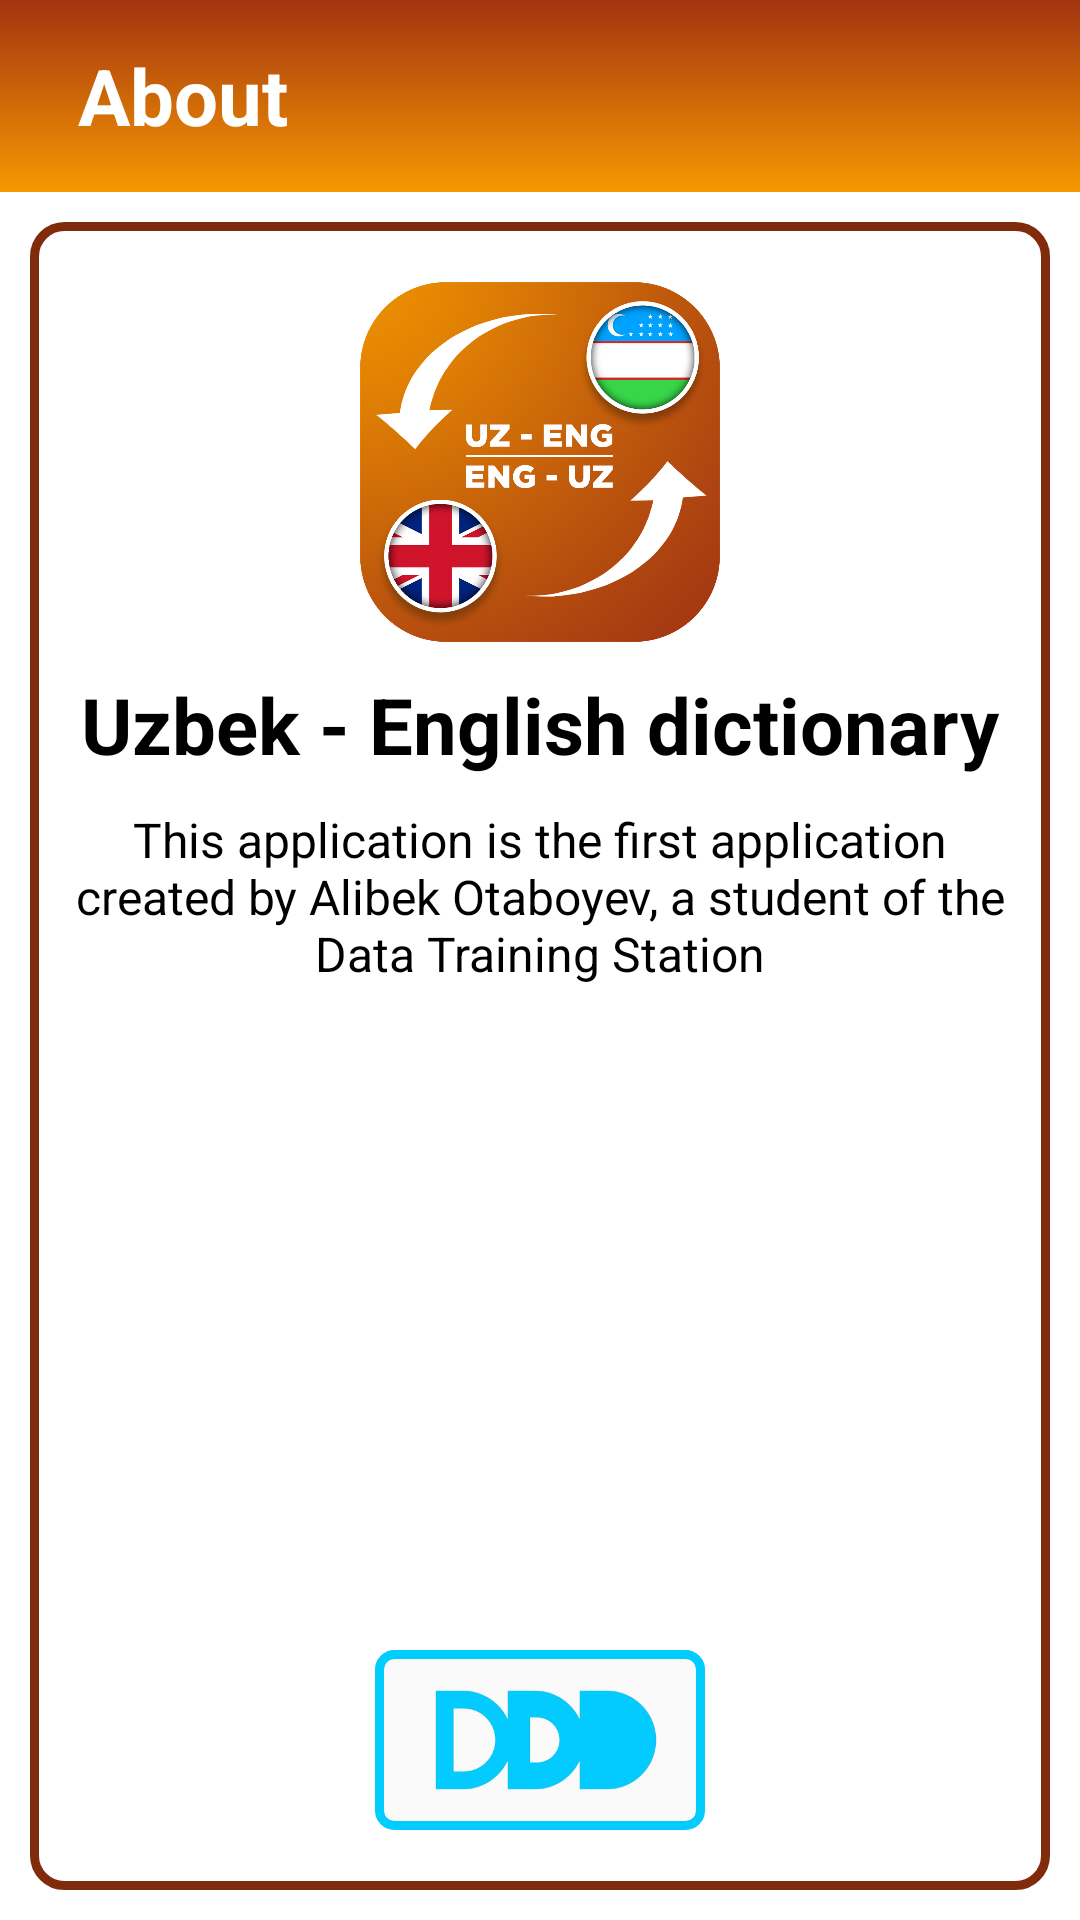

Reconstruct the res/layout file that produces this screen, plus the resources it refers to.
<!-- AndroidManifest.xml: application theme Theme.UzRuLUGAT -->
<!-- res/layout/fragment_about.xml -->
<?xml version="1.0" encoding="utf-8"?>
<LinearLayout xmlns:android="http://schemas.android.com/apk/res/android"
    xmlns:tools="http://schemas.android.com/tools"
    android:layout_width="match_parent"
    android:layout_height="match_parent"
    android:orientation="vertical"
    android:background="@color/white"
    tools:context=".ui.fragment.AboutFragment">

    <com.google.android.material.appbar.AppBarLayout
        android:layout_width="match_parent"
        android:layout_height="wrap_content">

        <androidx.appcompat.widget.Toolbar
            android:layout_width="match_parent"
            android:layout_height="match_parent"
            android:layout_weight="1"
            android:background="@drawable/toolbar_back">

            <LinearLayout
                android:layout_width="match_parent"
                android:layout_height="match_parent"
                android:gravity="center_vertical"
                android:orientation="horizontal">

                <LinearLayout
                    android:layout_width="0dp"
                    android:layout_height="match_parent"
                    android:layout_weight="1"
                    android:gravity="center_vertical">

                    <TextView
                        android:layout_width="wrap_content"
                        android:layout_height="wrap_content"
                        android:layout_marginStart="10dp"
                        android:text="@string/about"
                        android:textColor="@color/white"
                        android:textSize="26sp"
                        android:textStyle="bold" />
                </LinearLayout>

                <LinearLayout
                    android:layout_width="0dp"
                    android:layout_height="match_parent"
                    android:layout_weight="1">

                </LinearLayout>

            </LinearLayout>

        </androidx.appcompat.widget.Toolbar>
    </com.google.android.material.appbar.AppBarLayout>

    <LinearLayout
        android:layout_width="match_parent"
        android:layout_weight="1"
        android:padding="10dp"
        android:layout_height="0dp">

        <LinearLayout
            android:layout_width="0dp"
            android:padding="10dp"
            android:orientation="vertical"
            android:gravity="center_horizontal"
            android:layout_weight="1"
            android:elevation="5dp"
            android:background="@drawable/item_ll_back"
            android:layout_height="match_parent"
            tools:ignore="NestedWeights">

            <LinearLayout
                android:layout_width="match_parent"
                android:orientation="vertical"
                android:layout_weight="3"
                android:gravity="center_horizontal"
                android:layout_height="0dp">

                <ImageView
                    android:layout_width="120dp"
                    android:src="@drawable/lugat"
                    android:scaleType="centerCrop"
                    android:layout_marginTop="10dp"
                    android:adjustViewBounds="true"
                    android:layout_height="120dp"/>

                <TextView
                    android:layout_width="wrap_content"
                    android:textColor="@color/black"
                    android:layout_marginTop="10dp"
                    android:textStyle="bold"
                    android:text="@string/uzbekcha_inglizcha_lug_at"
                    android:textSize="26sp"
                    android:layout_height="wrap_content"/>

                <TextView
                    android:layout_width="wrap_content"
                    android:textColor="@color/black"
                    android:gravity="center"
                    android:layout_marginTop="10dp"
                    android:text="@string/ushbu_ilova_data_ta_lim_stansiyasi_no_quvchisi_alibek_otaboyevning_nbirinchi_yaratgan_ilovasi"
                    android:textSize="16sp"
                    android:layout_height="wrap_content"/>


            </LinearLayout>

            <LinearLayout
                android:layout_width="match_parent"
                android:orientation="vertical"
                android:layout_weight="1"
                android:gravity="bottom|center"
                android:layout_height="0dp">

                <LinearLayout
                    android:layout_width="wrap_content"
                    android:padding="5dp"
                    android:layout_marginBottom="10dp"
                    android:background="@drawable/ll_data_bg"
                    android:layout_height="wrap_content">
                    <ImageView
                        android:layout_width="100dp"
                        android:src="@drawable/data"
                        android:id="@+id/iv_data"
                        android:clickable="true"
                        android:scaleType="centerCrop"
                        android:adjustViewBounds="true"
                        android:layout_height="50dp"
                        android:focusable="true" />
                </LinearLayout>

            </LinearLayout>


        </LinearLayout>

    </LinearLayout>

</LinearLayout>
<!-- resources referenced by this layout -->
<resources>
  <color name="black">#FF000000</color>
  <color name="white">#FFFFFFFF</color>
  <!-- drawable data: png bitmap (drawable, 39015 bytes) -->
  <!-- drawable item_ll_back (drawable) -->
  <?xml version="1.0" encoding="utf-8"?>
  <selector xmlns:android="http://schemas.android.com/apk/res/android">
  <item>
      <shape android:shape="rectangle">
          <corners android:radius="10dp"/>
          <stroke android:color="@color/dark_orange"
              android:width="3dp"/>
      </shape>
  </item>
  </selector>
  <!-- drawable ll_data_bg (drawable) -->
  <?xml version="1.0" encoding="utf-8"?>
  <selector xmlns:android="http://schemas.android.com/apk/res/android">
  <item>
      <shape android:shape="rectangle">
          <corners android:radius="5dp"/>
          <stroke android:color="#00CCFE"
              android:width="3dp"/>
          <solid android:color="#FAFAFA"/>
      </shape>
  </item>
  </selector>
  <!-- drawable lugat: png bitmap (drawable, 706066 bytes) -->
  <!-- drawable toolbar_back (drawable) -->
  <?xml version="1.0" encoding="utf-8"?>
  <selector xmlns:android="http://schemas.android.com/apk/res/android">
      <item>
          <shape android:shape="rectangle">
              <gradient android:startColor="#F69801"
                  android:endColor="#A23410"
                  android:angle="90"
                  android:centerX="30"
                  android:gradientRadius="80"/>
          </shape>
      </item>
  </selector>
  <string name="about">About</string>
  <string name="ushbu_ilova_data_ta_lim_stansiyasi_no_quvchisi_alibek_otaboyevning_nbirinchi_yaratgan_ilovasi">This application is the first application created by Alibek Otaboyev, a student of the Data Training Station</string>
  <string name="uzbekcha_inglizcha_lug_at">Uzbek - English dictionary</string>
  <style name="Theme.UzRuLUGAT" parent="Base.Theme.UzRuLUGAT" />
  <color name="dark_orange">#FF802C0C</color>
  <style name="Base.Theme.UzRuLUGAT" parent="Theme.Material3.DayNight.NoActionBar">
          
           <item name="colorPrimary">@color/white</item>
      </style>
</resources>
